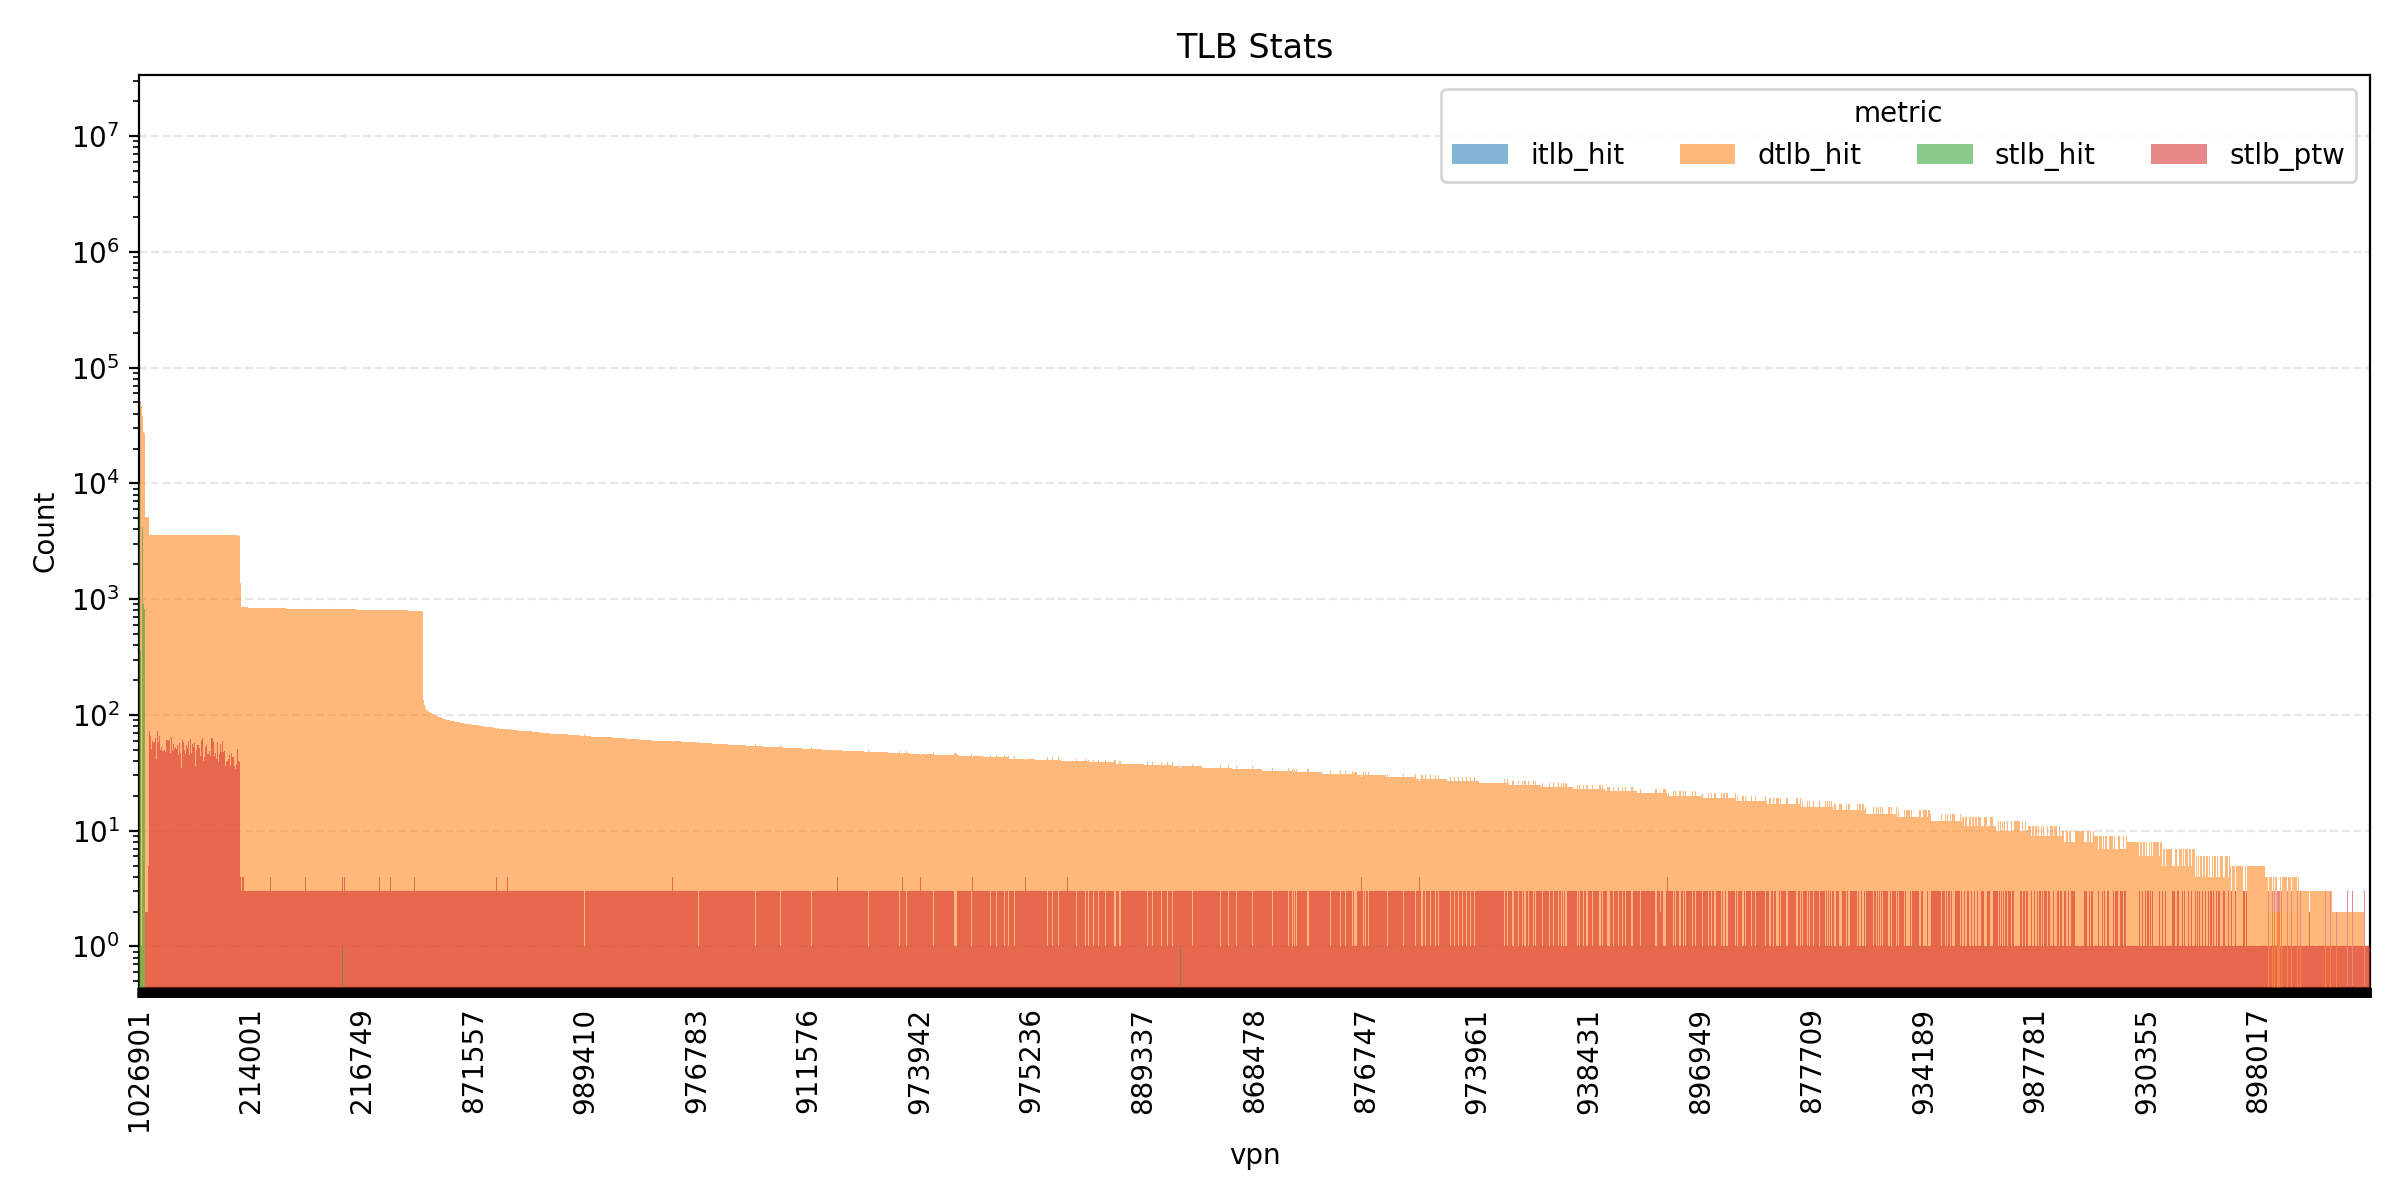

Values plotted in this chart, from the file beside it:
vpn, itlb_hit, dtlb_hit, stlb_hit, stlb_ptw
1026900, 0, 1501, 0, 2
1026901, 0, 14848815, 92, 0
1026902, 0, 1484, 0, 2
1026957, 0, 28, 4, 3
208732, 0, 847, 0, 4
208733, 0, 811, 0, 3
208734, 0, 830, 0, 3
208735, 0, 839, 0, 3
208736, 0, 840, 1, 3
208737, 0, 855, 0, 3
208738, 0, 1262, 0, 3
208739, 0, 1384, 0, 4
208740, 0, 1421, 0, 4
208741, 0, 1383, 0, 4
208742, 0, 1358, 0, 4
208743, 0, 1370, 0, 4
208744, 0, 1426, 0, 4
208745, 0, 1390, 0, 4
208746, 0, 1371, 0, 5
208747, 0, 1395, 0, 5
208748, 0, 911, 0, 4
208749, 0, 832, 0, 3
208750, 0, 825, 0, 3
208751, 0, 820, 0, 3
208752, 0, 793, 0, 3
208753, 0, 797, 0, 3
208754, 0, 815, 0, 3
208755, 0, 833, 0, 3
208756, 0, 817, 0, 3
208757, 0, 841, 0, 3
208758, 0, 804, 0, 3
208759, 0, 824, 0, 3
208760, 0, 805, 0, 3
208761, 0, 829, 0, 3
208762, 0, 834, 0, 3
208763, 0, 824, 0, 3
208764, 0, 816, 0, 3
208765, 0, 820, 0, 3
208766, 0, 824, 0, 3
208767, 0, 817, 0, 3
208768, 0, 842, 0, 3
208769, 0, 815, 0, 3
208770, 0, 809, 0, 3
208771, 0, 805, 0, 3
208772, 0, 830, 0, 3
208773, 0, 788, 0, 3
208774, 0, 814, 0, 3
208775, 0, 810, 0, 3
208776, 0, 857, 0, 3
208777, 0, 818, 0, 3
208778, 0, 814, 0, 3
208779, 0, 831, 0, 3
208780, 0, 827, 0, 3
208781, 0, 800, 0, 3
208782, 0, 804, 0, 3
208783, 0, 791, 0, 3
208784, 0, 842, 0, 3
208785, 0, 824, 0, 3
208786, 0, 834, 0, 3
208787, 0, 844, 0, 3
... 103,204 more rows
